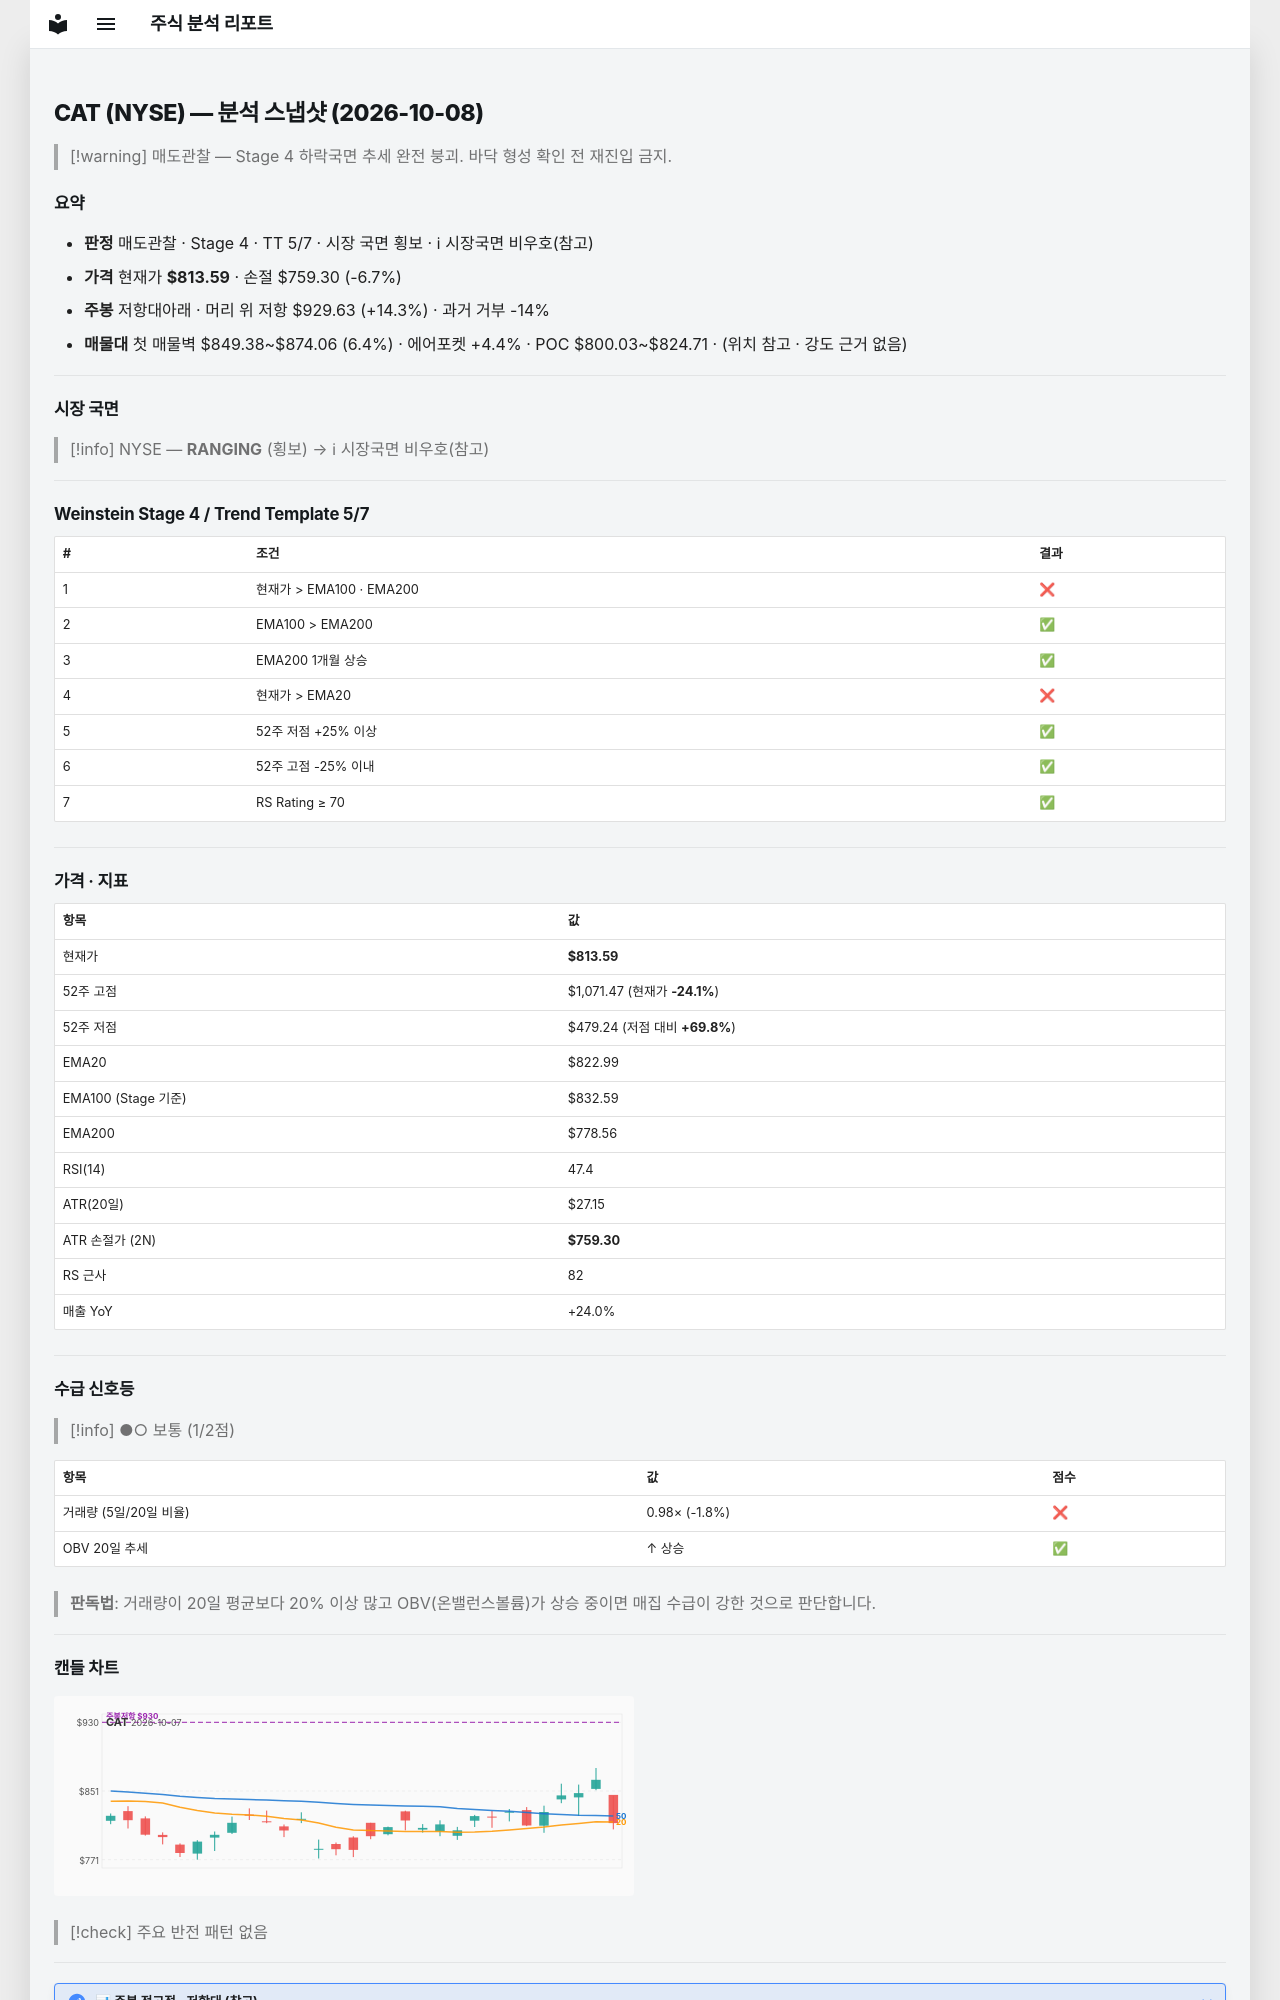

repository: soloandco/stock-reports · page: snapshots/CAT-2026-10-08/index.html · generator: mkdocs

---
type: analysis-snapshot
title: CAT 분석 스냅샷
ticker: CAT
market: NYSE
created: 2026-10-08
updated: 2026-10-08
bar-date: 2026-10-07
verdict: 매도관찰
real-rr: 2.14
sma50-gap-pct: -1.1
weekly-position: 저항대아래
weekly-overhead-price: 929.63
weekly-overhead-pct: 14.3
stage: 4
trend-template-score: 5
tt-max: 7
ma-set: ema-20-100-200
price: 813.5900268554688
stop-price: 759.2960451070608
market-regime: RANGING
supply-demand-score: 1/2
supply-demand-label: 보통
status: tracking
tags:
  - stock-agent
  - watchlist
  - CAT
  - analysis
related:
  - "[[analysis-template]]"
---

# CAT (NYSE) — 분석 스냅샷 (2026-10-08)

> [!warning] 매도관찰 — Stage 4 하락국면
> 추세 완전 붕괴. 바닥 형성 확인 전 재진입 금지.

## 요약

- **판정** 매도관찰 · Stage 4 · TT 5/7 · 시장 국면 횡보 · ℹ 시장국면 비우호(참고)
- **가격** 현재가 **$813.59** · 손절 $759.30 (-6.7%)
- **주봉** 저항대아래 · 머리 위 저항 $929.63 (+14.3%) · 과거 거부 -14%
- **매물대** 첫 매물벽 $849.38~$874.06 (6.4%) · 에어포켓 +4.4% · POC $800.03~$824.71 · (위치 참고 · 강도 근거 없음)

---

## 시장 국면

> [!info] NYSE — **RANGING** (횡보) → ℹ 시장국면 비우호(참고)

---

## Weinstein Stage 4 / Trend Template 5/7

| # | 조건 | 결과 |
|---|------|------|
| 1 | 현재가 > EMA100 · EMA200 | ❌ |
| 2 | EMA100 > EMA200 | ✅ |
| 3 | EMA200 1개월 상승 | ✅ |
| 4 | 현재가 > EMA20 | ❌ |
| 5 | 52주 저점 +25% 이상 | ✅ |
| 6 | 52주 고점 -25% 이내 | ✅ |
| 7 | RS Rating ≥ 70 | ✅ |

---

## 가격 · 지표

| 항목 | 값 |
|------|---|
| 현재가 | **$813.59** |
| 52주 고점 | $1,071.47 (현재가 **-24.1%**) |
| 52주 저점 | $479.24 (저점 대비 **+69.8%**) |
| EMA20 | $822.99 |
| EMA100 (Stage 기준) | $832.59 |
| EMA200 | $778.56 |
| RSI(14) | 47.4 |
| ATR(20일) | $27.15 |
| ATR 손절가 (2N) | **$759.30** |
| RS 근사 | 82 |
| 매출 YoY | +24.0% |

---
## 수급 신호등

> [!info] ●○ 보통 (1/2점)

| 항목 | 값 | 점수 |
|------|------|------|
| 거래량 (5일/20일 비율) | 0.98× (-1.8%) | ❌ |
| OBV 20일 추세 | ↑ 상승 | ✅ |

> **판독법**: 거래량이 20일 평균보다 20% 이상 많고 OBV(온밸런스볼륨)가 상승 중이면 매집 수급이 강한 것으로 판단합니다.

---
